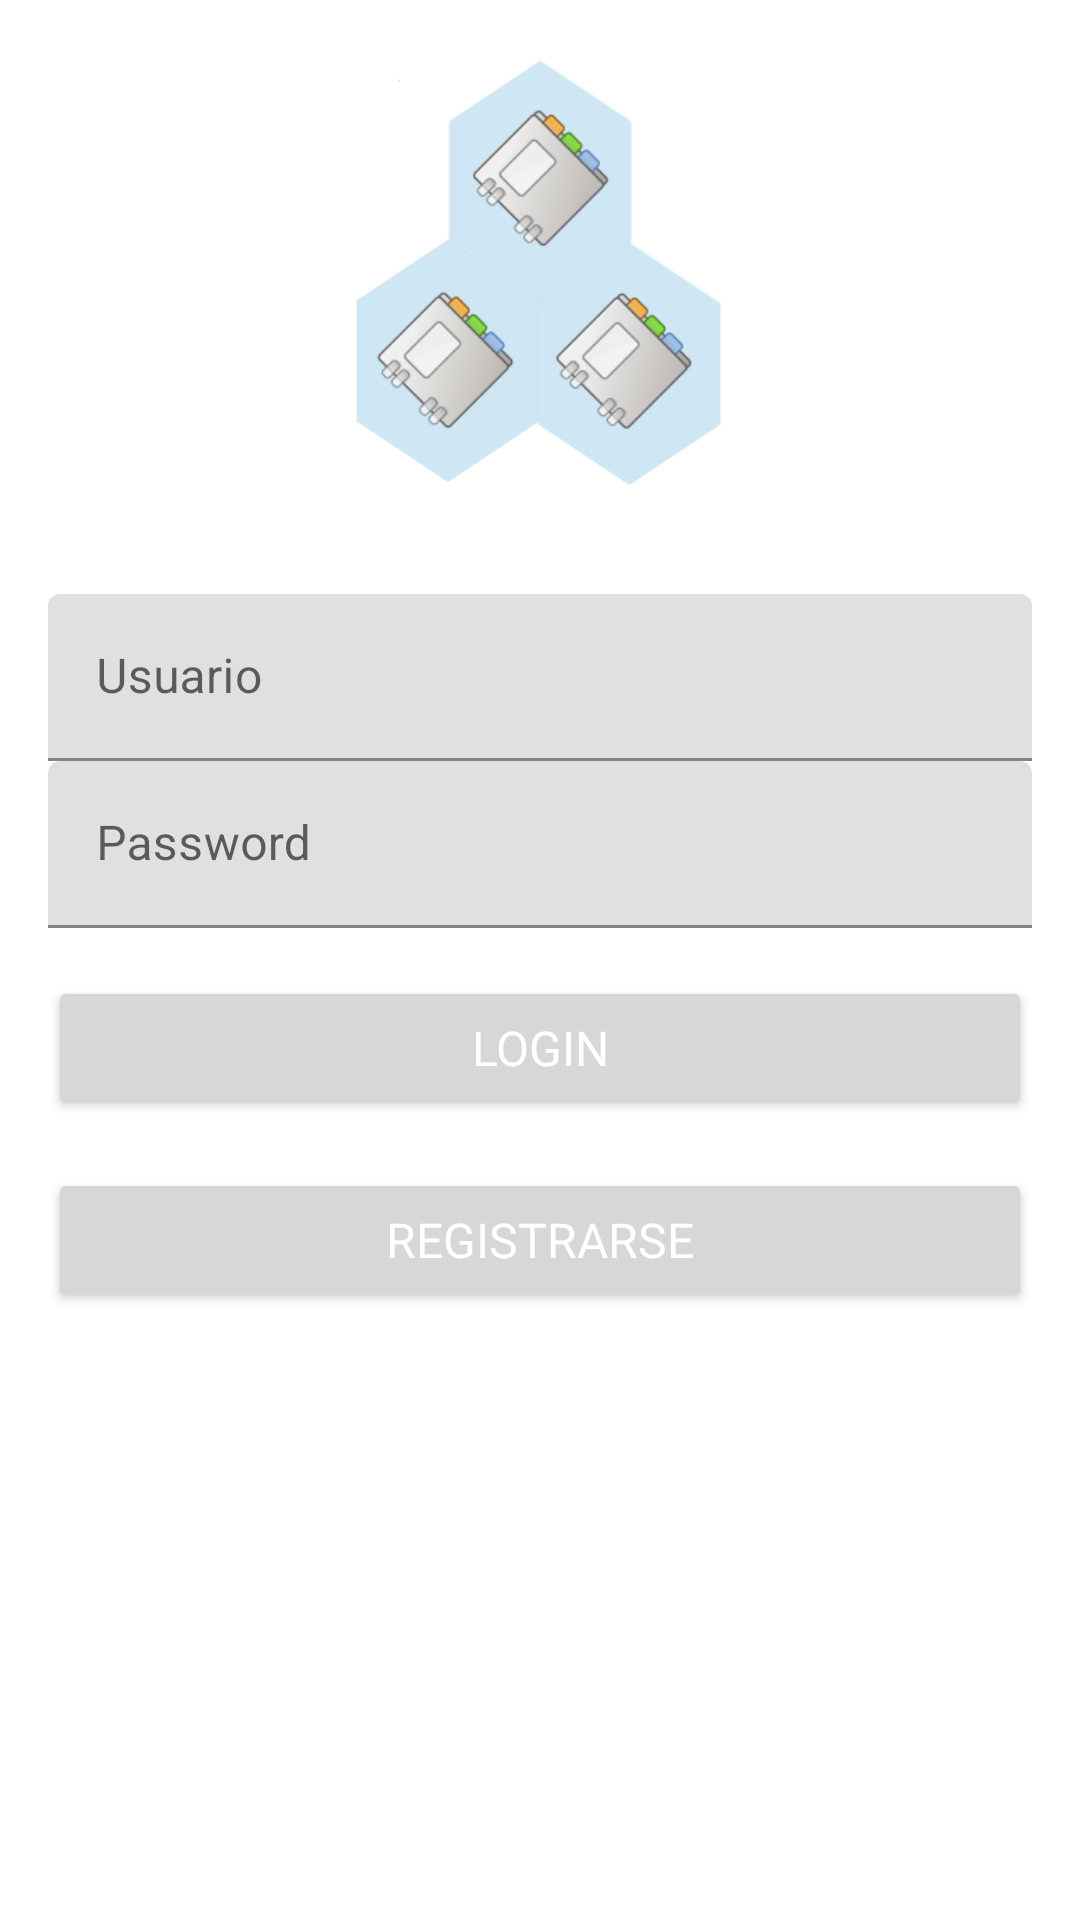

Write the Android layout XML for this screen, with the resource values it uses.
<!-- AndroidManifest.xml: application theme Theme.AgendateApp -->
<!-- res/layout/fragment_login.xml -->
<RelativeLayout xmlns:android="http://schemas.android.com/apk/res/android"
    xmlns:app="http://schemas.android.com/apk/res-auto"
    android:id="@+id/frg_login_relativeLayout"
    android:layout_width="match_parent"
    android:layout_height="match_parent"
    android:gravity="center_horizontal"
    android:orientation="vertical">

    <LinearLayout
        android:layout_width="match_parent"
        android:layout_height="match_parent"
        android:orientation="horizontal"></LinearLayout>



    <LinearLayout
        android:id="@+id/imagen"
        android:layout_width="match_parent"
        android:layout_height="wrap_content"
        android:orientation="horizontal"
        android:paddingLeft="16dp"
        android:paddingTop="16dp"
        android:paddingRight="16dp"
        android:paddingBottom="16dp">

        <ImageView
            android:id="@+id/frg_login_img_logo"
            android:layout_width="match_parent"
            android:layout_height="150dp"
            android:src="@mipmap/ic_logo2_foreground"
            android:contentDescription="Logo" />
    </LinearLayout>

    <LinearLayout
        android:id="@+id/fl_llMain"
        android:layout_width="match_parent"
        android:layout_height="wrap_content"
        android:layout_below="@id/imagen"
        android:orientation="vertical"
        android:paddingLeft="16dp"
        android:paddingTop="16dp"
        android:paddingRight="16dp"
        android:paddingBottom="16dp">

        <LinearLayout
            android:layout_width="match_parent"
            android:layout_height="match_parent"
            android:orientation="horizontal">

            <com.google.android.material.textfield.TextInputLayout
                android:id="@+id/frg_login_tilUsuId"
                android:layout_width="match_parent"
                android:layout_height="match_parent">

                <EditText
                    android:id="@+id/frg_login_txt_usuario"
                    android:layout_width="match_parent"
                    android:layout_height="wrap_content"
                    android:hint="Usuario"
                    android:imeActionId="100"
                    android:imeOptions="actionNext"
                    android:maxLines="1"
                    android:textSize="16sp"
                    android:text=""/>

            </com.google.android.material.textfield.TextInputLayout>
        </LinearLayout>

        <com.google.android.material.textfield.TextInputLayout
            android:id="@+id/frg_login_tilUsuPass"
            android:layout_width="match_parent"
            android:layout_height="wrap_content">

            <EditText
                android:id="@+id/frg_login_txt_password"
                android:layout_width="match_parent"
                android:layout_height="wrap_content"
                android:hint="Password"
                android:imeActionId="100"
                android:imeOptions="actionDone"
                android:inputType="textPassword"
                android:maxLines="1"
                android:textSize="16sp"
                android:text=""/>

        </com.google.android.material.textfield.TextInputLayout>

        <Button
            android:id="@+id/frg_login_btn_enter"
            android:layout_width="match_parent"
            android:layout_height="wrap_content"
            android:layout_marginTop="16dp"
            android:fontFamily="sans-serif"
            android:text="Login"
            android:textColor="@color/white"
            android:textSize="16sp" />

        <Button
            android:id="@+id/frg_registrarse_btn_enter"
            android:layout_width="match_parent"
            android:layout_height="wrap_content"
            android:layout_marginTop="16dp"
            android:fontFamily="sans-serif"
            android:text="Registrarse"
            android:textColor="@color/white"
            android:textSize="16sp" />

    </LinearLayout>

        <TextView
        android:id="@+id/fl_lblVersion"
        android:layout_width="match_parent"
        android:layout_height="wrap_content"
        android:layout_alignParentBottom="true"
        android:layout_marginLeft="16dp"
        android:layout_marginTop="16dp"
        android:layout_marginRight="16dp"
        android:layout_marginBottom="16dp"
        android:fontFamily="sans-serif-condensed"
        android:gravity="center"
        android:text="" />

</RelativeLayout>
<!-- resources referenced by this layout -->
<resources>
  <color name="white">#FFFFFFFF</color>
  <!-- mipmap ic_logo2_foreground: png bitmap (mipmap-hdpi, 11533 bytes) -->
  <style name="Theme.AgendateApp" parent="Theme.MaterialComponents.DayNight.DarkActionBar">
          
          <item name="colorPrimary">@color/purple_500</item>
          <item name="colorPrimaryVariant">@color/purple_700</item>
          <item name="colorOnPrimary">@color/white</item>
          
          <item name="colorSecondary">@color/teal_200</item>
          <item name="colorSecondaryVariant">@color/teal_700</item>
          <item name="colorOnSecondary">@color/black</item>
          
          <item name="android:statusBarColor" tools:targetApi="l">?attr/colorPrimaryVariant</item>
          
      </style>
  <color name="purple_500">#FF6200EE</color>
  <color name="purple_700">#FF3700B3</color>
  <color name="teal_200">#FF03DAC5</color>
  <color name="teal_700">#FF018786</color>
  <color name="black">#FF000000</color>
</resources>
